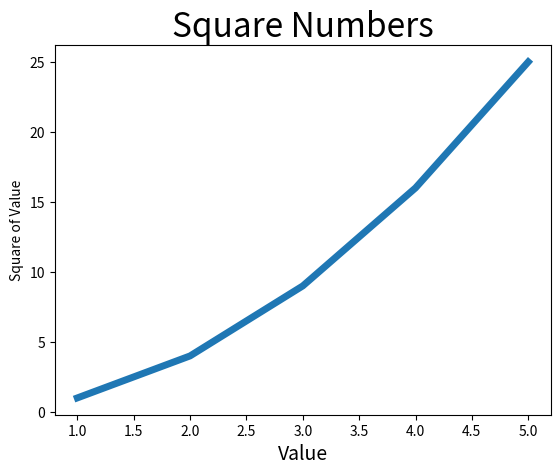

Write the Python code that produced this figure. (Note: this script raises an exception after producing the figure.)
import matplotlib.pyplot as plt

input_values = [1, 2, 3, 4, 5]
squares = [1, 4, 9, 16, 25]
plt.plot(input_values, squares, linewidth=5)

# Set chart title and label axes.
plt.title("Square Numbers", fontsize=24)
plt.xlabel("Value", fontsize=14)
plt.ylabel("Square of Value", ntsize=14)

# Set size of tick labels.
plt.tick_params(axis='both', labelsize=14)

plt.show()